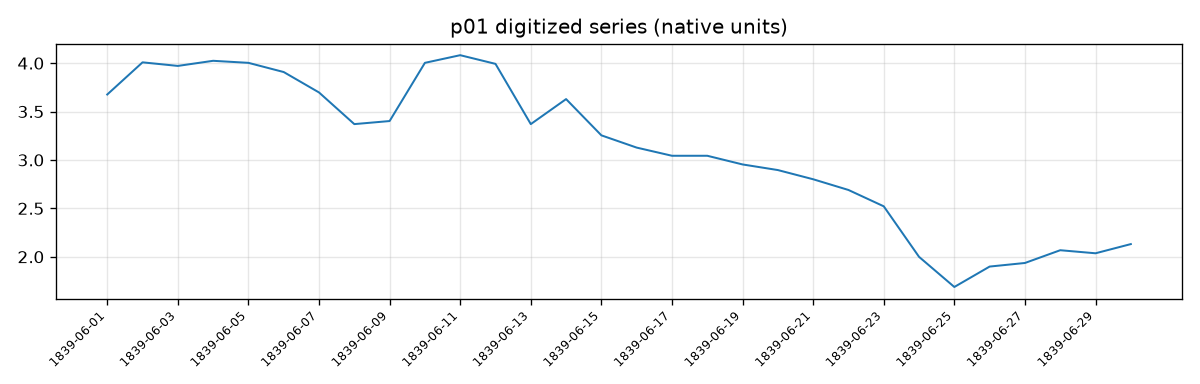

Source data for this figure (header and first rows):
x_key, value_native, native_unit, value_mm, pixel_x_page, pixel_y_page, pixel_y_corrected, flagged
1839-06-01, 3.676, bavarian_foot, 1073, 26.5, 155.0, 155.0, false
1839-06-02, 4.008, bavarian_foot, 1170, 48.5, 123.5, 123.5, false
1839-06-03, 3.971, bavarian_foot, 1159, 70.5, 127.0, 127.0, false
1839-06-04, 4.024, bavarian_foot, 1175, 92.5, 122.0, 122.0, false
1839-06-05, 4.003, bavarian_foot, 1168, 114.5, 124.0, 124.0, false
1839-06-06, 3.908, bavarian_foot, 1141, 136.5, 133.0, 133.0, false
1839-06-07, 3.697, bavarian_foot, 1079, 158.5, 153.0, 153.0, false
1839-06-08, 3.37, bavarian_foot, 983.6, 180.5, 184.0, 184.0, false
1839-06-09, 3.402, bavarian_foot, 992.9, 202.5, 181.0, 181.0, false
1839-06-10, 4.003, bavarian_foot, 1168, 224.5, 124.0, 124.0, false
1839-06-11, 4.082, bavarian_foot, 1191, 246.5, 116.5, 116.5, false
1839-06-12, 3.993, bavarian_foot, 1165, 268.5, 125.0, 125.0, false
1839-06-13, 3.37, bavarian_foot, 983.6, 290.5, 184.0, 184.0, false
1839-06-14, 3.629, bavarian_foot, 1059, 312.5, 159.5, 159.5, false
1839-06-15, 3.254, bavarian_foot, 949.8, 334.5, 195.0, 195.0, false
1839-06-16, 3.128, bavarian_foot, 912.8, 356.5, 207.0, 207.0, false
1839-06-17, 3.043, bavarian_foot, 888.2, 378.5, 215.0, 215.0, false
1839-06-18, 3.043, bavarian_foot, 888.2, 398.5, 215.0, 215.0, false
1839-06-19, 2.954, bavarian_foot, 862, 422.5, 223.5, 223.5, false
1839-06-20, 2.896, bavarian_foot, 845.1, 444.5, 229.0, 229.0, false
1839-06-21, 2.801, bavarian_foot, 817.4, 466.5, 238.0, 238.0, false
1839-06-22, 2.69, bavarian_foot, 785.1, 488.5, 248.5, 248.5, false
1839-06-23, 2.521, bavarian_foot, 735.8, 510.5, 264.5, 264.5, false
1839-06-24, 1.999, bavarian_foot, 583.4, 532.5, 314.0, 314.0, false
1839-06-25, 1.688, bavarian_foot, 492.6, 554.5, 343.5, 343.5, false
1839-06-26, 1.899, bavarian_foot, 554.2, 576.5, 323.5, 323.5, false
1839-06-27, 1.936, bavarian_foot, 564.9, 598.5, 320.0, 320.0, false
1839-06-28, 2.067, bavarian_foot, 603.4, 620.5, 307.5, 307.5, false
1839-06-29, 2.036, bavarian_foot, 594.2, 642.5, 310.5, 310.5, false
1839-06-30, 2.131, bavarian_foot, 621.9, 664.5, 301.5, 301.5, false
